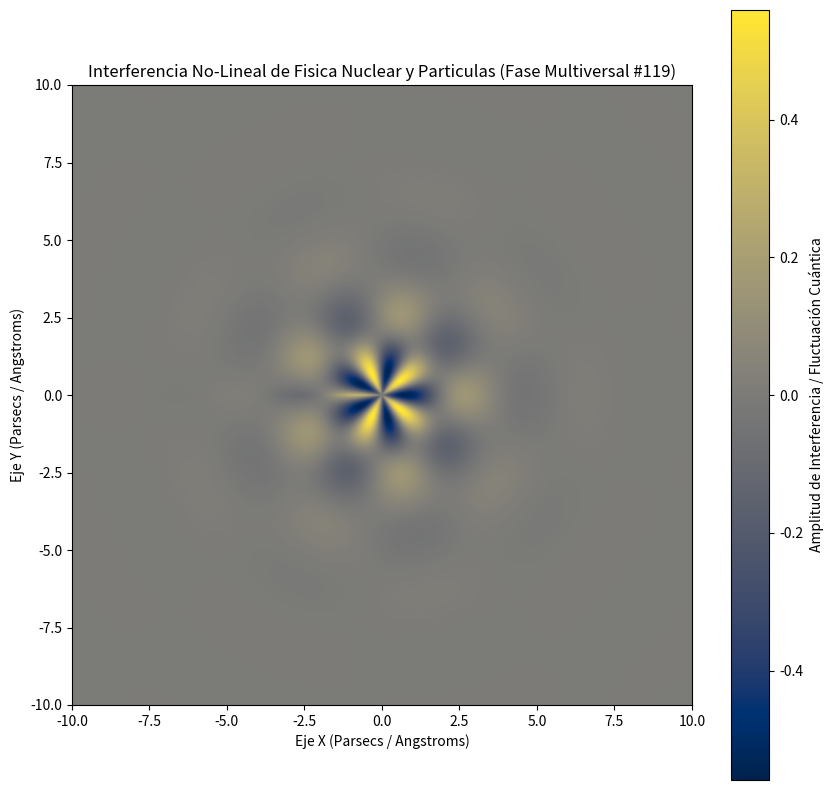

The matplotlib source for this figure:
%matplotlib inline
# Simulación Multiversal: Fisica Nuclear y Particulas - Variante 119
import numpy as np
import matplotlib.pyplot as plt

# Parámetros Físicos No-Lineales
omega_1 = 1.613
omega_2 = 4.699
lambda_decay = 0.663
phase_shift = 3.098

x = np.linspace(-10, 10, 800)
y = np.linspace(-10, 10, 800)
X, Y = np.meshgrid(x, y)

# Dinámica de Fluidos / Campos Tensor-Escalares (Fase Multiversal)
R = np.sqrt(X**2 + Y**2) + 1e-5
Z = (np.sin(omega_1 * R + phase_shift) * np.cos(omega_2 * np.arctan2(Y, X))) * np.exp(-lambda_decay * R)

plt.figure(figsize=(10, 10))
plt.imshow(Z, cmap='cividis', extent=[-10, 10, -10, 10], origin='lower')
plt.colorbar(label='Amplitud de Interferencia / Fluctuación Cuántica')
plt.title(r'Interferencia No-Lineal de Fisica Nuclear y Particulas (Fase Multiversal #119)')
plt.xlabel('Eje X (Parsecs / Angstroms)')
plt.ylabel('Eje Y (Parsecs / Angstroms)')
plt.show()
